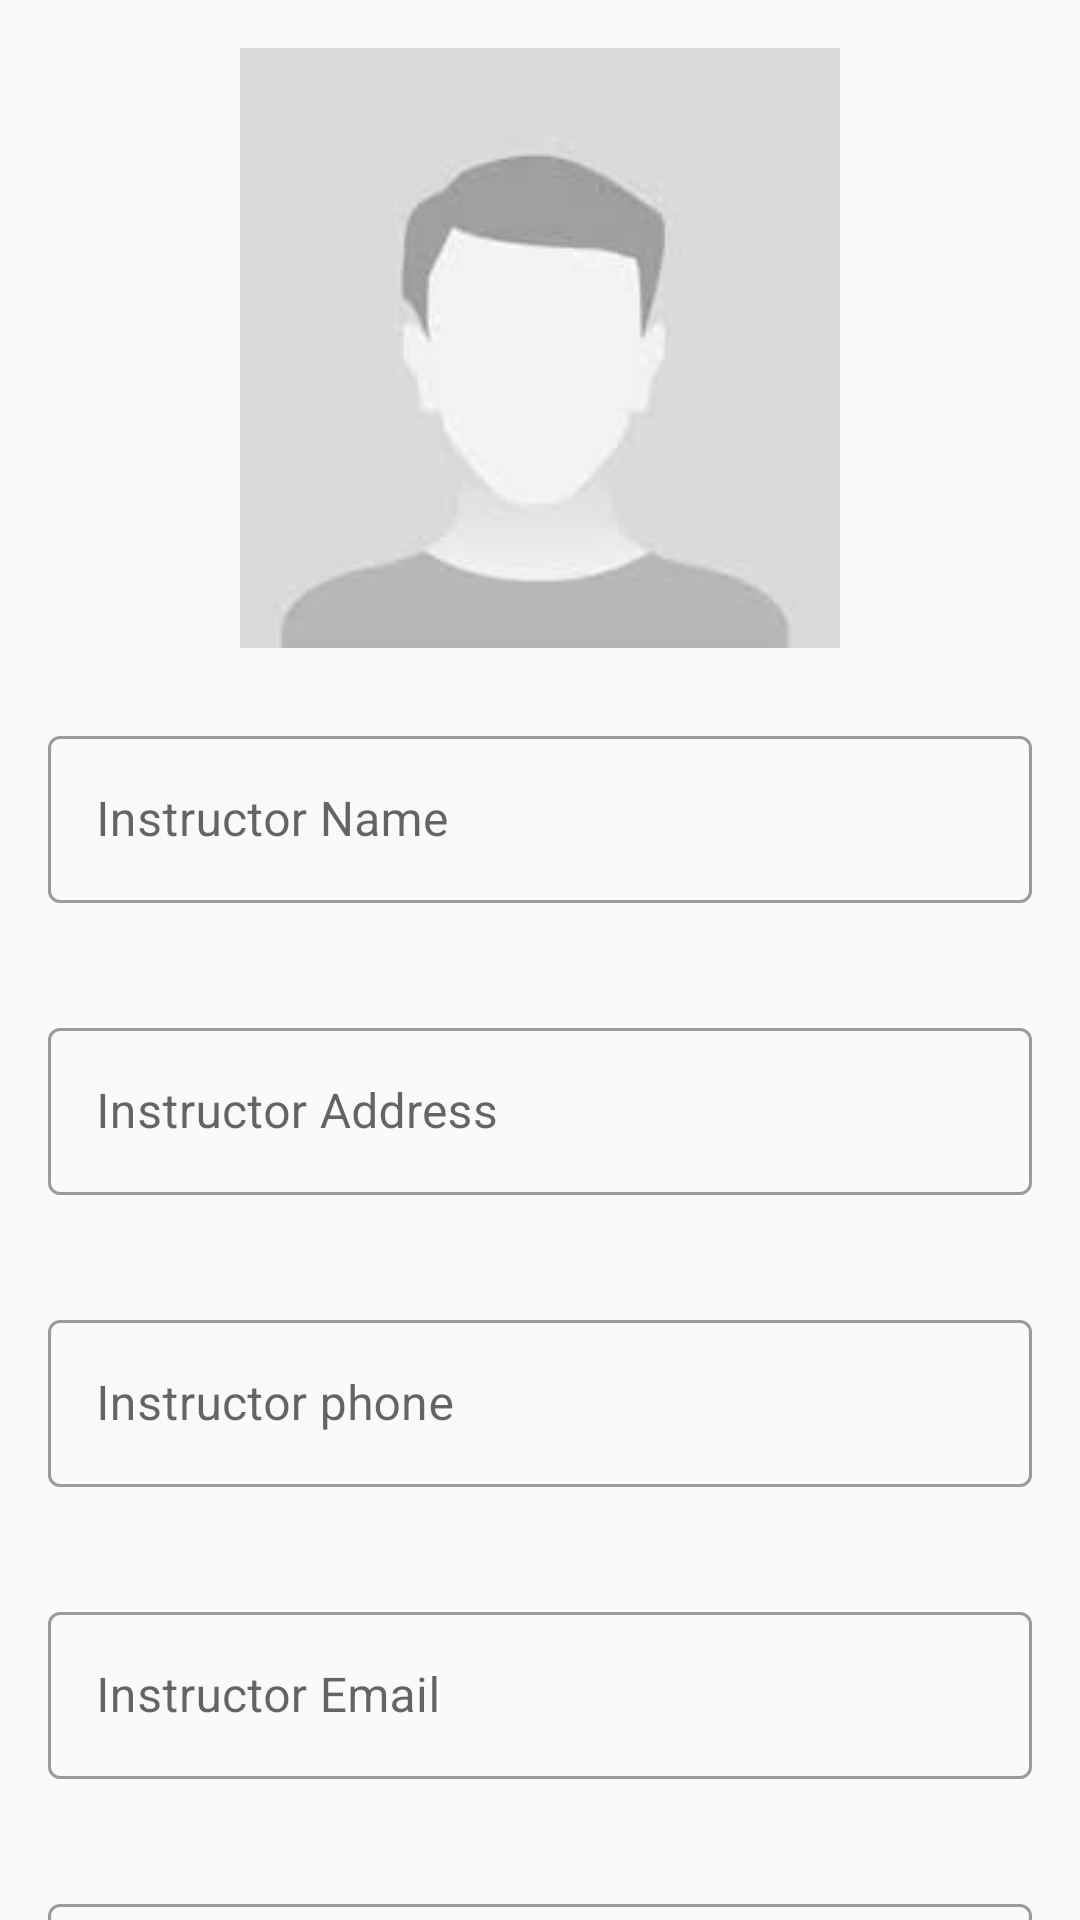

This screen was rendered from an Android layout file. Write that file and the resources it references.
<!-- AndroidManifest.xml: application theme Theme.LMS -->
<!-- res/layout/activity_instructor_details.xml -->
<?xml version="1.0" encoding="utf-8"?>
<LinearLayout xmlns:android="http://schemas.android.com/apk/res/android"
    xmlns:app="http://schemas.android.com/apk/res-auto"
    xmlns:tools="http://schemas.android.com/tools"
    android:layout_width="match_parent"
    android:layout_height="match_parent"
    android:orientation="vertical"
    tools:context=".view.activity.admin.instructor.InstructorDetailsActivity">

    <ScrollView
        android:layout_width="match_parent"
        android:layout_height="match_parent"
        android:scrollbars="none">

        <LinearLayout
            android:layout_width="match_parent"
            android:layout_height="match_parent"
            android:paddingBottom="200dp"
            android:orientation="vertical">

            <ImageView
                android:layout_width="match_parent"
                android:src="@drawable/man"
                android:layout_margin="@dimen/marginRight"
                android:layout_height="200dp" />

            <com.google.android.material.textfield.TextInputLayout
                android:hint="@string/instructor_name"
                app:errorEnabled="true"
                style="@style/textInputLayoutStyle">

                <com.google.android.material.textfield.TextInputEditText
                    android:id="@+id/txt_instructor_name"
                    android:layout_width="match_parent"
                    android:layout_height="wrap_content"/>
            </com.google.android.material.textfield.TextInputLayout>


            <com.google.android.material.textfield.TextInputLayout
                android:hint="@string/instructor_address"
                app:errorEnabled="true"
                style="@style/textInputLayoutStyle">

                <com.google.android.material.textfield.TextInputEditText
                    android:id="@+id/txt_instructor_address"
                    android:layout_width="match_parent"
                    android:layout_height="wrap_content"/>
            </com.google.android.material.textfield.TextInputLayout>

            <com.google.android.material.textfield.TextInputLayout
                android:hint="@string/instructor_phone"
                app:errorEnabled="true"
                style="@style/textInputLayoutStyle">

                <com.google.android.material.textfield.TextInputEditText
                    android:id="@+id/txt_instructor_phone"
                    android:layout_width="match_parent"
                    android:layout_height="wrap_content"/>
            </com.google.android.material.textfield.TextInputLayout>

            <com.google.android.material.textfield.TextInputLayout
                android:hint="@string/instructor_email"
                app:errorEnabled="true"
                style="@style/textInputLayoutStyle">
                <com.google.android.material.textfield.TextInputEditText
                    android:id="@+id/txt_instructor_email"
                    android:layout_width="match_parent"
                    android:layout_height="wrap_content"/>
            </com.google.android.material.textfield.TextInputLayout>

            <com.google.android.material.textfield.TextInputLayout
                android:hint="@string/instructor_password"
                app:errorEnabled="true"
                style="@style/textInputLayoutStyle">
                <com.google.android.material.textfield.TextInputEditText
                    android:id="@+id/txt_instructor_password"
                    android:layout_width="match_parent"
                    android:layout_height="wrap_content"/>
            </com.google.android.material.textfield.TextInputLayout>
        </LinearLayout>
    </ScrollView>
</LinearLayout>
<!-- resources referenced by this layout -->
<resources>
  <dimen name="marginRight">16dp</dimen>
  <!-- drawable man: jpg bitmap (drawable, 3363 bytes) -->
  <string name="instructor_address">Instructor Address</string>
  <string name="instructor_email">Instructor Email</string>
  <string name="instructor_name">Instructor Name</string>
  <string name="instructor_password">Instructor Password</string>
  <string name="instructor_phone">Instructor phone</string>
  <style name="textInputLayoutStyle" parent="Widget.MaterialComponents.TextInputLayout.OutlinedBox">
          <item name="android:layout_height">wrap_content</item>
          <item name="android:layout_width">match_parent</item>
          <item name="android:layout_marginTop">@dimen/marginTop</item>
          <item name="android:layout_marginBottom">@dimen/marginBottom</item>
          <item name="android:layout_marginRight">@dimen/marginRight</item>
          <item name="android:layout_marginLeft">@dimen/marginLeft</item>
      </style>
  <style name="Theme.LMS" parent="Theme.MaterialComponents.DayNight.DarkActionBar">
          <item name="android:windowBackground">@color/background</item>
  
          
          <item name="colorPrimary">@color/primary</item>
          <item name="colorPrimaryVariant">@color/primary</item>
          <item name="colorOnPrimary">@color/white</item>
          
          <item name="colorSecondary">@color/secondary</item>
          <item name="colorSecondaryVariant">@color/teal_700</item>
          <item name="colorOnSecondary">@color/white</item>
          
          <item name="android:statusBarColor" tools:targetApi="l">?attr/colorPrimaryVariant</item>
          
      </style>
  <dimen name="marginTop">8dp</dimen>
  <dimen name="marginBottom">8dp</dimen>
  <dimen name="marginLeft">16dp</dimen>
  <color name="background">#FAFAFA</color>
  <color name="primary">#2196F3</color>
  <color name="white">#FFFFFFFF</color>
  <color name="secondary">#E91E63</color>
  <color name="teal_700">#FF018786</color>
</resources>
